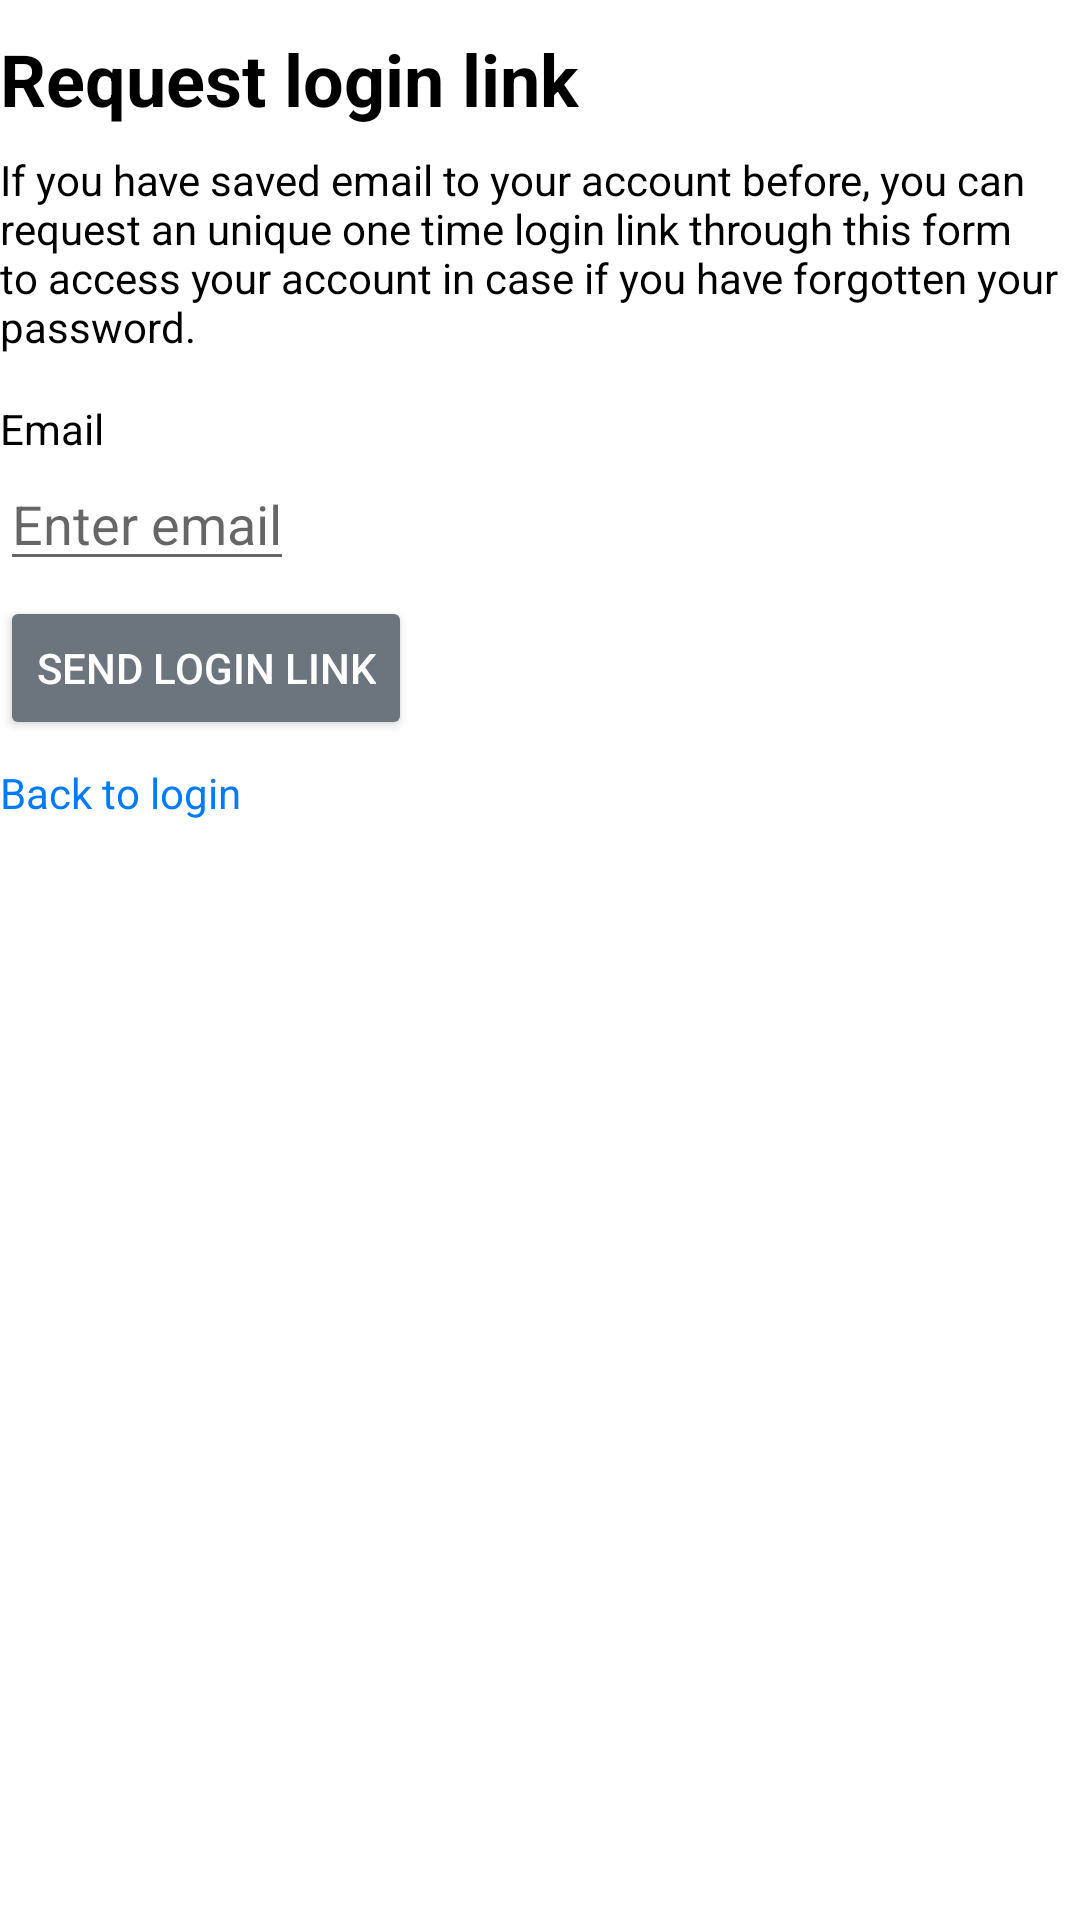

This screen was rendered from an Android layout file. Write that file and the resources it references.
<!-- AndroidManifest.xml: application theme Theme.NoteAppViaAPI -->
<!-- res/layout/fragment_request_login_link.xml -->
<?xml version="1.0" encoding="utf-8"?>
<layout>
<LinearLayout xmlns:android="http://schemas.android.com/apk/res/android"
    xmlns:tools="http://schemas.android.com/tools"
    android:layout_width="match_parent"
    android:layout_height="match_parent"
    android:orientation="vertical"
    android:layout_marginLeft="8dp"
    android:clickable="true"
    android:focusableInTouchMode="true"
    tools:context=".Fragments.RequestLoginLink">


    <TextView
        android:layout_width="match_parent"
        android:layout_height="wrap_content"
        android:textColor="@color/black"
        android:textStyle="bold"
        android:textSize="24dp"
        android:layout_marginBottom="8dp"
        android:layout_marginTop="10dp"
        android:text="Request login link" />

    <TextView
        android:layout_width="match_parent"
        android:layout_height="wrap_content"
        android:textColor="@color/black"
        android:layout_marginBottom="15dp"
        android:text="@string/ForgotPasswordIntro"/>

    <TextView
        android:layout_width="match_parent"
        android:layout_height="wrap_content"
        android:textColor="@color/black"
        android:text="Email"/>

    <EditText
        android:id="@+id/EnterEmailforForgotPassword"
        android:layout_width="wrap_content"
        android:hint="Enter email"
        android:layout_marginBottom="5dp"
        android:layout_height="wrap_content"/>
    <Button
        android:id="@+id/SendLoginLinkBtn"
        android:text="Send login link"
        android:layout_marginBottom="8dp"
        android:textColor="@color/white"
        android:backgroundTint="@color/gray"
        android:layout_width="wrap_content"
        android:layout_height="wrap_content"/>

    <TextView
        android:id="@+id/BackToLogin"
        android:layout_width="match_parent"
        android:layout_height="wrap_content"
        android:textColor="@color/blue"
        android:layout_marginBottom="8dp"
        android:text="Back to login"/>



</LinearLayout>
</layout>
<!-- resources referenced by this layout -->
<resources>
  <color name="black">#FF000000</color>
  <color name="blue"> #007bff</color>
  <color name="gray"> #6c757d</color>
  <color name="white">#FFFFFFFF</color>
  <string name="ForgotPasswordIntro">If you have saved email to your account before, you can request an unique one time login link through this form to access your account in case if you have forgotten your password.</string>
  <style name="Theme.NoteAppViaAPI" parent="Theme.MaterialComponents.DayNight.DarkActionBar">
          
          <item name="colorPrimary">@color/blue</item>
          <item name="colorPrimaryVariant">@color/blue</item>
          <item name="colorOnPrimary">@color/white</item>
          
          <item name="colorSecondary">@color/teal_200</item>
          <item name="colorSecondaryVariant">@color/teal_700</item>
          <item name="colorOnSecondary">@color/black</item>
          
          <item name="android:statusBarColor" tools:targetApi="l">?attr/colorPrimaryVariant</item>
          
      </style>
  <color name="teal_200">#2196F3</color>
  <color name="teal_700">#FF018786</color>
</resources>
